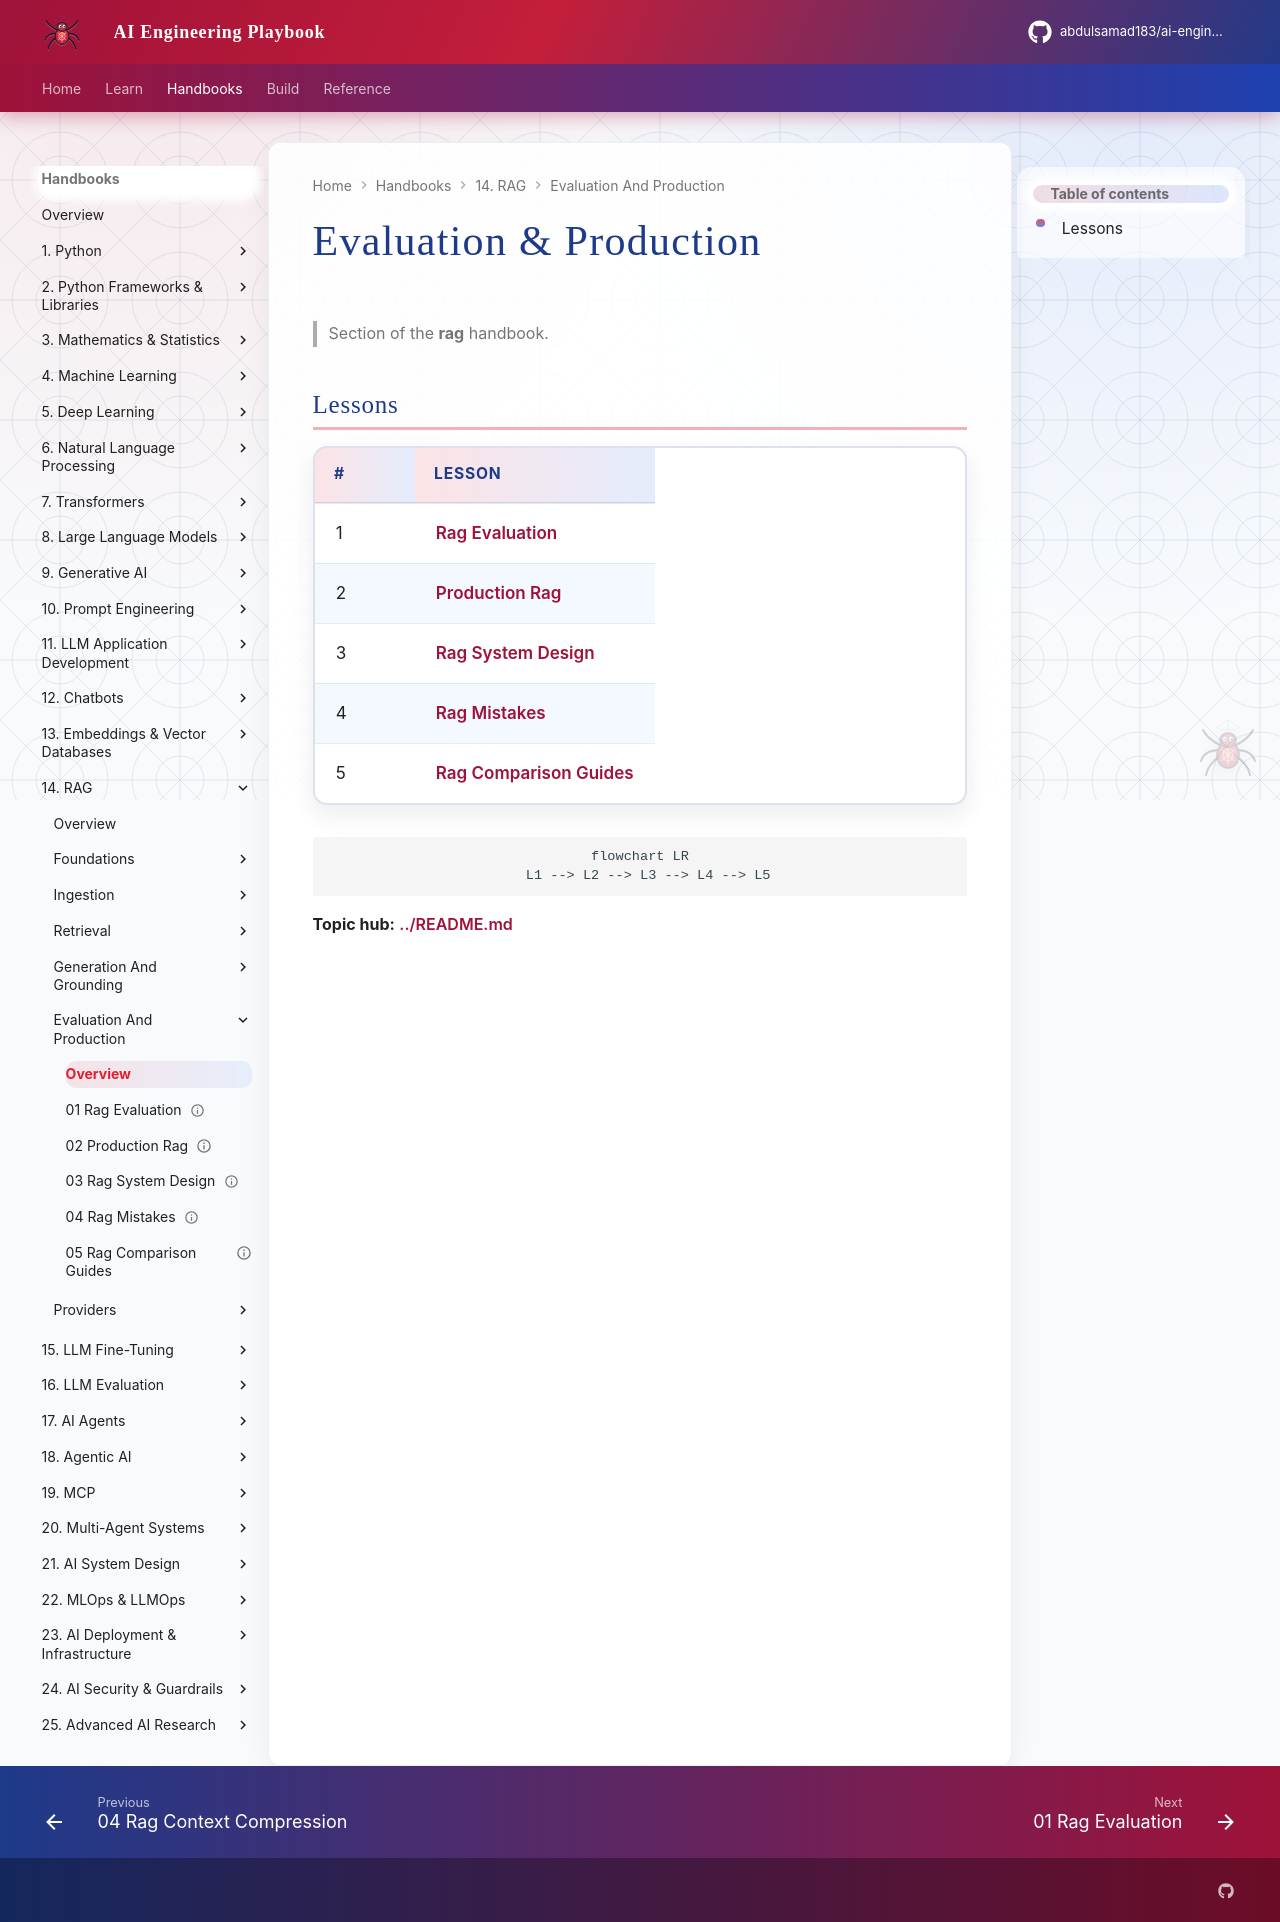

repository: abdulsamad183/ai-engineering-playbook · page: domains/rag/evaluation-and-production/index.html · generator: mkdocs

# Evaluation & Production

> Section of the **rag** handbook.

## Lessons

| # | Lesson |
|---|--------|
| 1 | [Rag Evaluation](01-rag-evaluation.md) |
| 2 | [Production Rag](02-production-rag.md) |
| 3 | [Rag System Design](03-rag-system-design.md) |
| 4 | [Rag Mistakes](04-rag-mistakes.md) |
| 5 | [Rag Comparison Guides](05-rag-comparison-guides.md) |

```mermaid
flowchart LR
  L1 --> L2 --> L3 --> L4 --> L5
```

**Topic hub:** [../README.md](../README.md)
